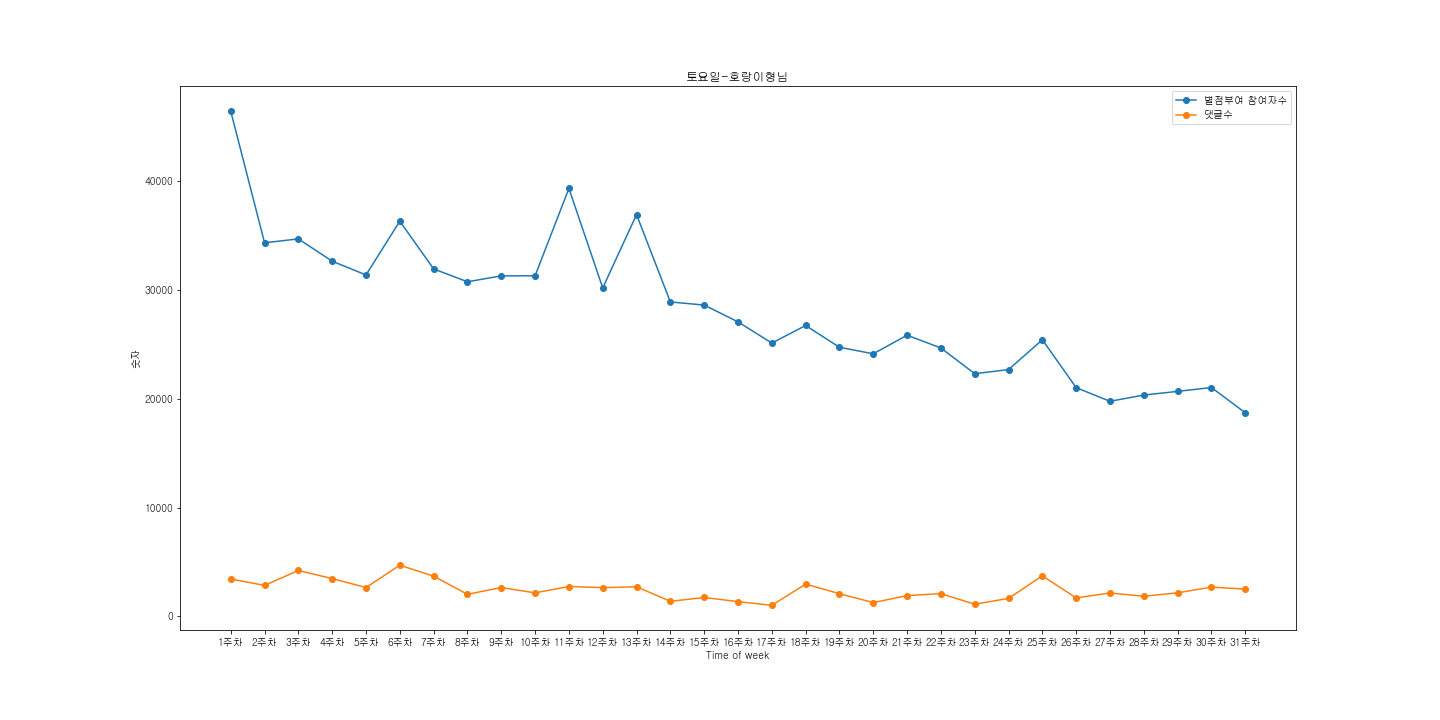

The file beside this chart, header and first rows:
참여자수, 댓글수, 댓글
18721, 2512, "이령 평가시라무렌: '늙은 마귀' '폐급'이령의 시: '이령 놈'그리고…
21044, 2695, '와 추이 깨어나고 구다국왕 모셔다놓고 무케 한번 보고 바로 붉은 산 직…
20690, 2172, '한대 맞고서 산군 아닌거 눈치까고 빠르 얻어터지겠네', '세삼 산군이 …
20351, 1853, '???:연대장님이 산을 옮기라십니다!', '떡밥 풀렸네요아린은 흰산의 …
19778, 2158, '버일러쯤 되니까 이령한테 계급장떼고 맞짱뜨자고하네ㅋㅋㅋㅋ 폐급이령ㅋㅋㅋ…
21031, 1702, '대방모가 기를 다 써서 대방들을 낳은거 아니냐... 지금 그래서 기가 …
25434, 3730, '많은 분들이 산군은 언제 부활하냐며 맨날 다그치는데 비해 정작 그와 동…
22693, 1659, '황웅은 얼마나쎘던거야..아니 산군은 얼마나쎗던거야..아니 추이는 얼마나…
22314, 1123, '빠르가 성장해서 이령잡는것보다 이령 혈압올라서 고혈압으로 디지는게 더빠…
24679, 2095, '흰산앞에선 분노조절잘해', '이령이 세다는게 확인 되면 될수록 아린이랑…
25853, 1918, '빠르코인 한 화 만에 떡상과 떡락을 동시에 해버리는 당신은 대체...'…
24146, 1272, '근데 작가님 흰눈썹 피규어나 무커 피규어보다 사람들이 원하는건 무케 피…
24742, 2095, '이젠 빠르가 짜증나려한다', '시키지도 않은 회가 네접시가 오니 또 이…
26747, 2970, '작가님 솔직히 말해봐요.. 이 만화 추이 형님이죠?', '호랑이형님 연…
25128, 1025, '저거 빠르일겁니다 무케는 빠르보면 첫인사"뭐먹었어?"니까요', '빠르가…
27080, 1359, '추이는 기억상실증에 걸려있고, 본능적으로 아랑사를 두려워한다.그리고 염…
28625, 1744, '근데 할조랑 녹치랑 대방이 저렇게 쌔 보여도 산군앞에선 벌레잡히듯이 잡…
28910, 1390, '에휴 무커 혼이 들어간 게 아니고 지 죽인 산군을 알아듣고 빡친거자너.…
36940, 2725, '빠르가 머리좋은게 가우리 누군지 모르는척해서 인질을 못잡게하네', '와…
30198, 2648, '진짜 황요랑 녹치 관계 묘사 너무 좋다... 열 일 하는 아버지랑 양아…
39346, 2750, '무켘ㅋㅋㅋㅋㅋㅋ 먹울거 탐내는거 졸귘ㅋㅋㅋ', "가만보면 작가님이 캐릭…
31316, 2168, '황요의 잘린손이 제대로 나오지않고 작가님이 의도적으로 안보이게 표현하신…
31307, 2657, '무케는 무커의 아들입니다산군이 바람, 무커는 물, 추이는 불무커의 아들…
30766, 2033, '산군은 1화부터수십마리의 범들과 싸웠고 창귀가 붙은 무커를 제압하였고 …
31947, 3703, '아잠만 마지막 짤 웃으면안되는데', '정말 진지한 분위기였는데... 마…
36334, 4708, '아이가 소환의 문이었네 ..', '와 그 길을 본자는 절대 살려두지 않…
31393, 2659, '무골화난거보니 욕망의항아리 닮았넼ㅋ', '이제 울라와 비라가 나올것같습…
32657, 3482, '아니 무슨 처음화나올땐 호랑이는 용맹하고 당할짐승이없다해놓고 이젠 동네…
34706, 4224, '추이 살려주세요 ㅜㅜ 비록 적이지만 약한애는 건들지않는게 너무 멋집니다…
34350, 2852, '처음엔 흰눈썹 착한녀석인줄 알았는데 이제보니 다 계획이었네', '황요 …
46454, 3446, '다 필요없다 졸귀', '산군도 어렸을때 아픈상처가 있었는데 그것 때문에…
